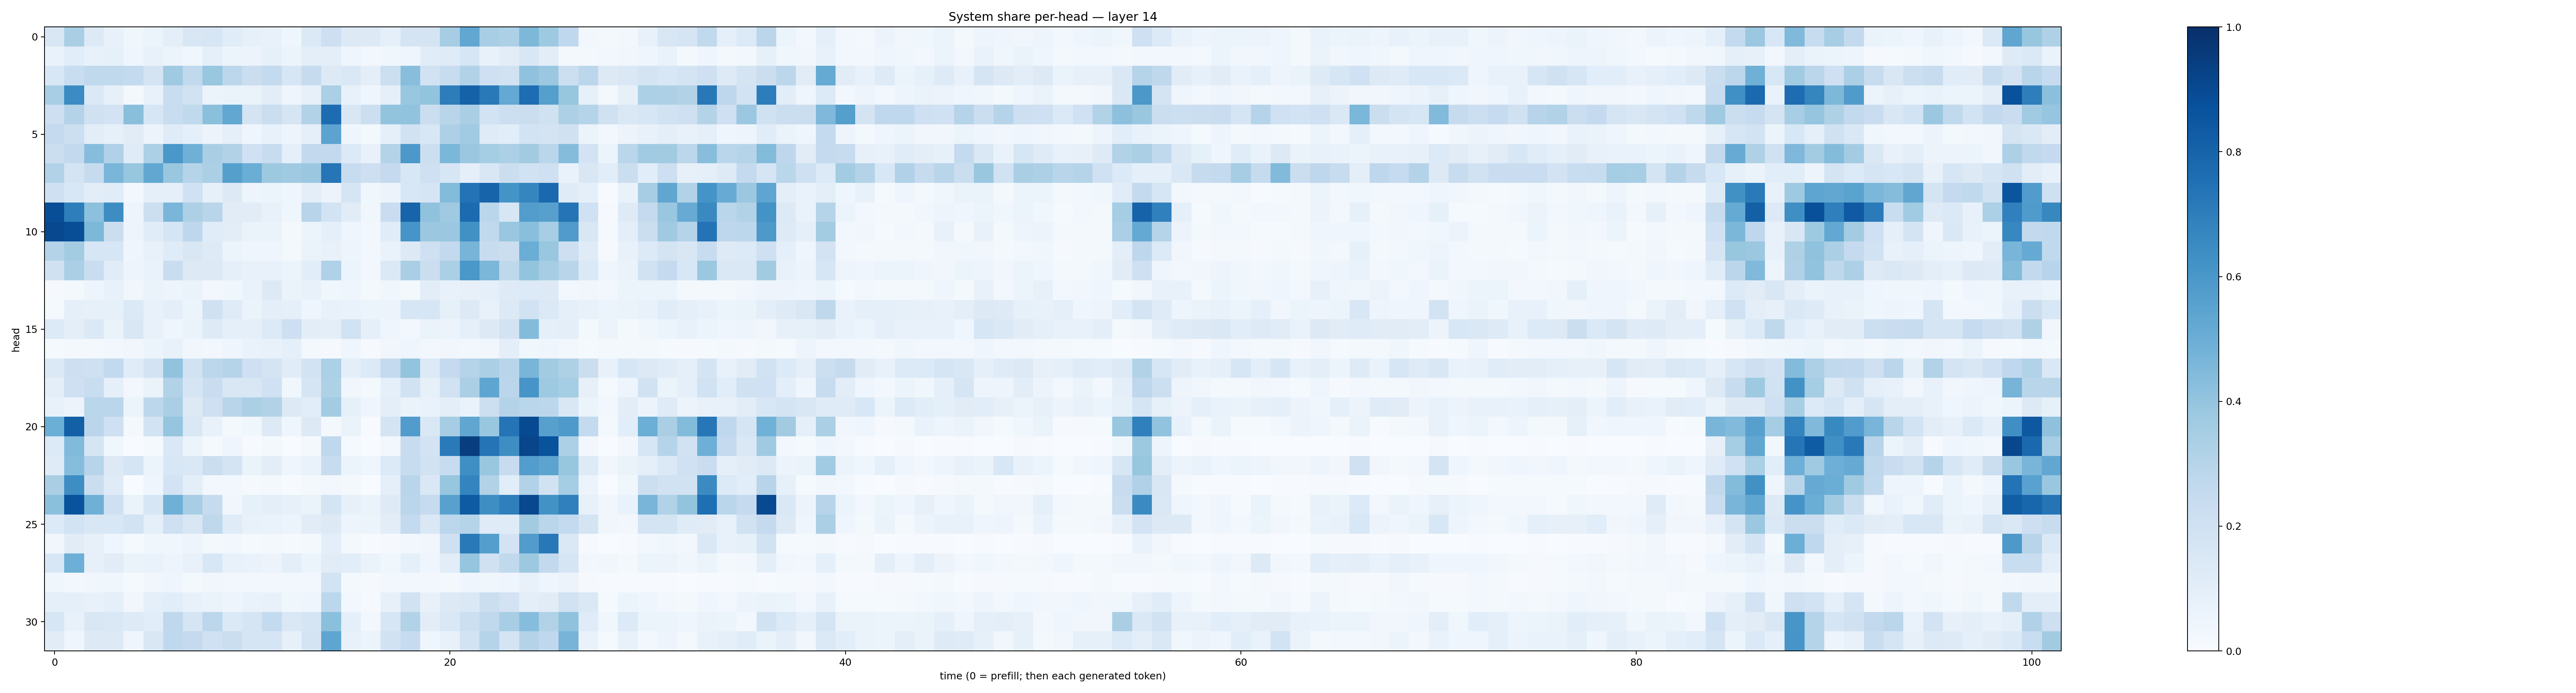

The file beside this chart, header and first rows:
0.15229742, 0.3382861, 0.1250054, 0.07065615, 0.038231663, 0.06199945, 0.101050034, 0.14927705, 0.15633032, 0.113620415, 0.085195, 0.07583938, 0.043762006, 0.13969584, 0.21409023, 0.12665553, 0.12754074, 0.08700752, 0.1731156, 0.17762183, 0.34834698, 0.5293434, 0.34473267, 0.32444692
0.06906, 0.1065, 0.0709, 0.08275, 0.04477, 0.07427, 0.05384, 0.0385, 0.09, 0.05261, 0.05668, 0.08454, 0.05463, 0.1003, 0.09528, 0.04142, 0.0291, 0.03649, 0.04613, 0.1125, 0.1196, 0.164, 0.07374, 0.102
0.1524, 0.2316, 0.2625, 0.2648, 0.2545, 0.1742, 0.3694, 0.2623, 0.3887, 0.2782, 0.2259, 0.2545, 0.1639, 0.2454, 0.1259, 0.1446, 0.09723, 0.2158, 0.4281, 0.1944, 0.2406, 0.3096, 0.2098, 0.19
0.344, 0.6463, 0.1396, 0.0819, 0.02268, 0.077, 0.2314, 0.1943, 0.06245, 0.06517, 0.06542, 0.1035, 0.04004, 0.08057, 0.3332, 0.07458, 0.04042, 0.08701, 0.3892, 0.3994, 0.6997, 0.8067, 0.7165, 0.5198
0.2146, 0.3075, 0.1957, 0.1816, 0.4235, 0.1569, 0.2338, 0.2651, 0.4202, 0.528, 0.1779, 0.2224, 0.1696, 0.309, 0.7692, 0.1498, 0.217, 0.4011, 0.4042, 0.2246, 0.2908, 0.3398, 0.1855, 0.218
0.2509, 0.218, 0.1048, 0.08542, 0.1128, 0.05622, 0.1204, 0.08689, 0.05676, 0.0904, 0.04174, 0.07616, 0.04797, 0.08784, 0.545, 0.04156, 0.02068, 0.08926, 0.1942, 0.1538, 0.3249, 0.3634, 0.1209, 0.1073
0.2257, 0.2609, 0.4329, 0.318, 0.1208, 0.3312, 0.5978, 0.4898, 0.336, 0.3093, 0.2003, 0.2362, 0.08627, 0.2614, 0.2617, 0.1349, 0.07134, 0.3085, 0.5976, 0.2186, 0.4597, 0.3823, 0.3551, 0.3311
0.3111, 0.1756, 0.2439, 0.4645, 0.3926, 0.5307, 0.3877, 0.2982, 0.3344, 0.5637, 0.5037, 0.3783, 0.3696, 0.3808, 0.7326, 0.2369, 0.2132, 0.2528, 0.156, 0.21, 0.1581, 0.08731, 0.1507, 0.2219
0.2075, 0.1546, 0.1026, 0.1155, 0.0279, 0.0872, 0.08934, 0.2025, 0.08366, 0.1313, 0.04747, 0.06231, 0.04234, 0.09989, 0.05705, 0.17, 0.03755, 0.0561, 0.1529, 0.1646, 0.4386, 0.74, 0.799, 0.616
0.8846, 0.6972, 0.4146, 0.6438, 0.04797, 0.217, 0.4616, 0.3269, 0.2922, 0.1106, 0.1097, 0.07128, 0.04152, 0.2948, 0.1863, 0.1101, 0.03621, 0.2279, 0.8007, 0.4078, 0.3683, 0.7734, 0.2873, 0.1637
0.9049, 0.8854, 0.4547, 0.2216, 0.05018, 0.1169, 0.1648, 0.2755, 0.1156, 0.1044, 0.06632, 0.06326, 0.0217, 0.06044, 0.08678, 0.04302, 0.02649, 0.1157, 0.6084, 0.3826, 0.3789, 0.6286, 0.2626, 0.3885
0.307, 0.3572, 0.159, 0.1585, 0.04038, 0.07694, 0.1211, 0.1499, 0.1225, 0.05259, 0.04061, 0.0396, 0.01949, 0.06604, 0.07192, 0.04882, 0.02528, 0.06995, 0.1299, 0.2042, 0.2583, 0.4707, 0.2368, 0.2229
0.196, 0.3351, 0.2282, 0.117, 0.05045, 0.06704, 0.2274, 0.1261, 0.1297, 0.0873, 0.07212, 0.07487, 0.05451, 0.1088, 0.3172, 0.05173, 0.02576, 0.1387, 0.3383, 0.2221, 0.3357, 0.5991, 0.4578, 0.2726
0.009342, 0.01746, 0.04742, 0.07159, 0.0337, 0.06387, 0.04887, 0.06396, 0.03054, 0.0371, 0.068, 0.1261, 0.06283, 0.07726, 0.03706, 0.0444, 0.01981, 0.03593, 0.01614, 0.1048, 0.07642, 0.07991, 0.08961, 0.1234
0.01194, 0.08863, 0.08173, 0.08256, 0.1385, 0.07149, 0.09958, 0.05949, 0.1985, 0.1196, 0.06358, 0.1008, 0.08949, 0.04436, 0.07335, 0.06732, 0.05165, 0.0568, 0.1614, 0.1588, 0.08498, 0.1327, 0.0747, 0.131
0.133, 0.09503, 0.1386, 0.06283, 0.1513, 0.07123, 0.04538, 0.06527, 0.1238, 0.08737, 0.08669, 0.1347, 0.2126, 0.1046, 0.09856, 0.188, 0.08885, 0.04374, 0.0305, 0.06384, 0.05576, 0.09195, 0.1264, 0.1832
0.01442, 0.01972, 0.02146, 0.03011, 0.03249, 0.05236, 0.07305, 0.03482, 0.03125, 0.04586, 0.06926, 0.07213, 0.08943, 0.02236, 0.00984, 0.04545, 0.0114, 0.03315, 0.04102, 0.02397, 0.03234, 0.02745, 0.033, 0.09864
0.1395, 0.2137, 0.209, 0.2579, 0.1135, 0.1822, 0.403, 0.1918, 0.2782, 0.3007, 0.2073, 0.1777, 0.1159, 0.1841, 0.3292, 0.0985, 0.1349, 0.256, 0.4007, 0.1362, 0.2522, 0.3028, 0.3335, 0.2893
0.09422, 0.2093, 0.2341, 0.08616, 0.02395, 0.06597, 0.3106, 0.1676, 0.2285, 0.1504, 0.1489, 0.2001, 0.03807, 0.1717, 0.3216, 0.03278, 0.01596, 0.09042, 0.1942, 0.08492, 0.1899, 0.3341, 0.538, 0.2814
0.07463, 0.05792, 0.2873, 0.2832, 0.05114, 0.2809, 0.3363, 0.1287, 0.2108, 0.29, 0.3333, 0.3162, 0.1303, 0.1061, 0.3562, 0.08215, 0.0461, 0.09748, 0.06335, 0.06985, 0.09977, 0.07022, 0.2181, 0.3063
0.4979, 0.8154, 0.283, 0.2104, 0.0209, 0.1863, 0.3959, 0.1421, 0.07089, 0.02158, 0.03882, 0.1286, 0.04162, 0.1306, 0.02202, 0.06318, 0.006545, 0.174, 0.5769, 0.1465, 0.3487, 0.5331, 0.3856, 0.7372
0.1345, 0.4417, 0.1649, 0.0368, 0.003567, 0.01471, 0.1445, 0.05225, 0.01386, 0.04332, 0.004471, 0.01768, 0.00284, 0.0205, 0.267, 0.01535, 0.00367, 0.02607, 0.241, 0.1801, 0.7117, 0.9419, 0.7366, 0.6379
0.119, 0.432, 0.2967, 0.1276, 0.1644, 0.05937, 0.1556, 0.1439, 0.2193, 0.1726, 0.06568, 0.1033, 0.04471, 0.06718, 0.238, 0.05353, 0.04553, 0.1352, 0.2372, 0.1924, 0.2393, 0.6349, 0.3905, 0.236
0.3362, 0.6401, 0.2197, 0.1206, 0.003833, 0.04237, 0.1826, 0.09881, 0.02556, 0.02848, 0.008089, 0.01977, 0.005281, 0.0227, 0.02895, 0.01706, 0.003665, 0.08876, 0.2924, 0.1465, 0.3936, 0.6732, 0.3107, 0.108
0.4217, 0.866, 0.4906, 0.2061, 0.06584, 0.1638, 0.4907, 0.344, 0.2429, 0.03216, 0.08464, 0.09709, 0.08046, 0.06617, 0.1782, 0.08028, 0.06631, 0.1246, 0.2839, 0.2467, 0.5584, 0.8356, 0.6385, 0.6947
0.1364, 0.1872, 0.1503, 0.1552, 0.1839, 0.09365, 0.2069, 0.1519, 0.272, 0.1197, 0.07358, 0.06731, 0.06067, 0.1133, 0.1287, 0.04975, 0.05417, 0.1021, 0.2562, 0.1417, 0.2807, 0.3031, 0.1177, 0.1176
0.0343, 0.111, 0.07926, 0.04525, 0.01312, 0.03657, 0.03728, 0.04885, 0.01782, 0.0248, 0.01199, 0.01698, 0.01181, 0.01891, 0.09632, 0.02, 0.00496, 0.009951, 0.02973, 0.03225, 0.2069, 0.7186, 0.5674, 0.1814
0.1534, 0.4928, 0.08007, 0.1112, 0.06407, 0.06995, 0.04968, 0.07424, 0.1559, 0.07691, 0.06676, 0.05559, 0.0999, 0.05199, 0.1106, 0.1059, 0.0628, 0.03879, 0.09109, 0.04281, 0.1032, 0.3983, 0.1977, 0.265
0.0373, 0.02814, 0.03501, 0.03533, 0.01466, 0.03377, 0.04586, 0.01604, 0.03178, 0.02557, 0.03072, 0.03004, 0.02982, 0.03122, 0.1862, 0.01856, 0.008995, 0.02596, 0.03072, 0.02816, 0.02093, 0.04233, 0.03896, 0.04133
0.09266, 0.08716, 0.07134, 0.09246, 0.0319, 0.09011, 0.1057, 0.07677, 0.06377, 0.04912, 0.06725, 0.07284, 0.03813, 0.04612, 0.2798, 0.02586, 0.01033, 0.07844, 0.1915, 0.07659, 0.1279, 0.1477, 0.2216, 0.1816
0.1631, 0.0765, 0.1502, 0.1477, 0.1239, 0.1086, 0.2705, 0.1676, 0.2785, 0.1385, 0.1663, 0.2575, 0.1457, 0.1688, 0.4191, 0.09169, 0.02956, 0.1564, 0.3113, 0.1051, 0.1473, 0.2174, 0.2633, 0.3475
0.11, 0.04148, 0.1256, 0.1294, 0.0412, 0.1509, 0.2689, 0.2526, 0.2005, 0.2245, 0.1664, 0.1653, 0.07847, 0.1743, 0.5369, 0.07643, 0.06135, 0.1949, 0.2491, 0.04434, 0.07187, 0.1838, 0.3017, 0.1752
